Labelled photos from "dataset", an image-classification folder in Loshkaal/myCode. The possible labels are: Domik, Ekomilk, Ekoniva, Nyanya, Spar.

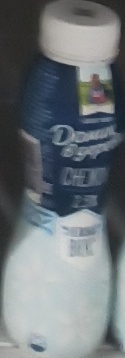
Label: Domik

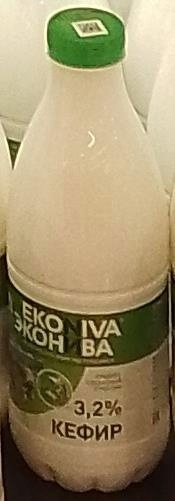
Label: Ekoniva

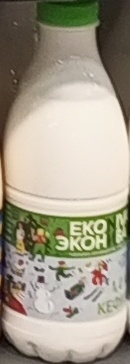
Label: Ekoniva

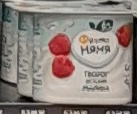
Label: Nyanya

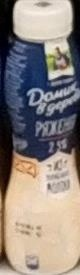
Label: Domik

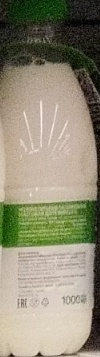
Label: Ekoniva
